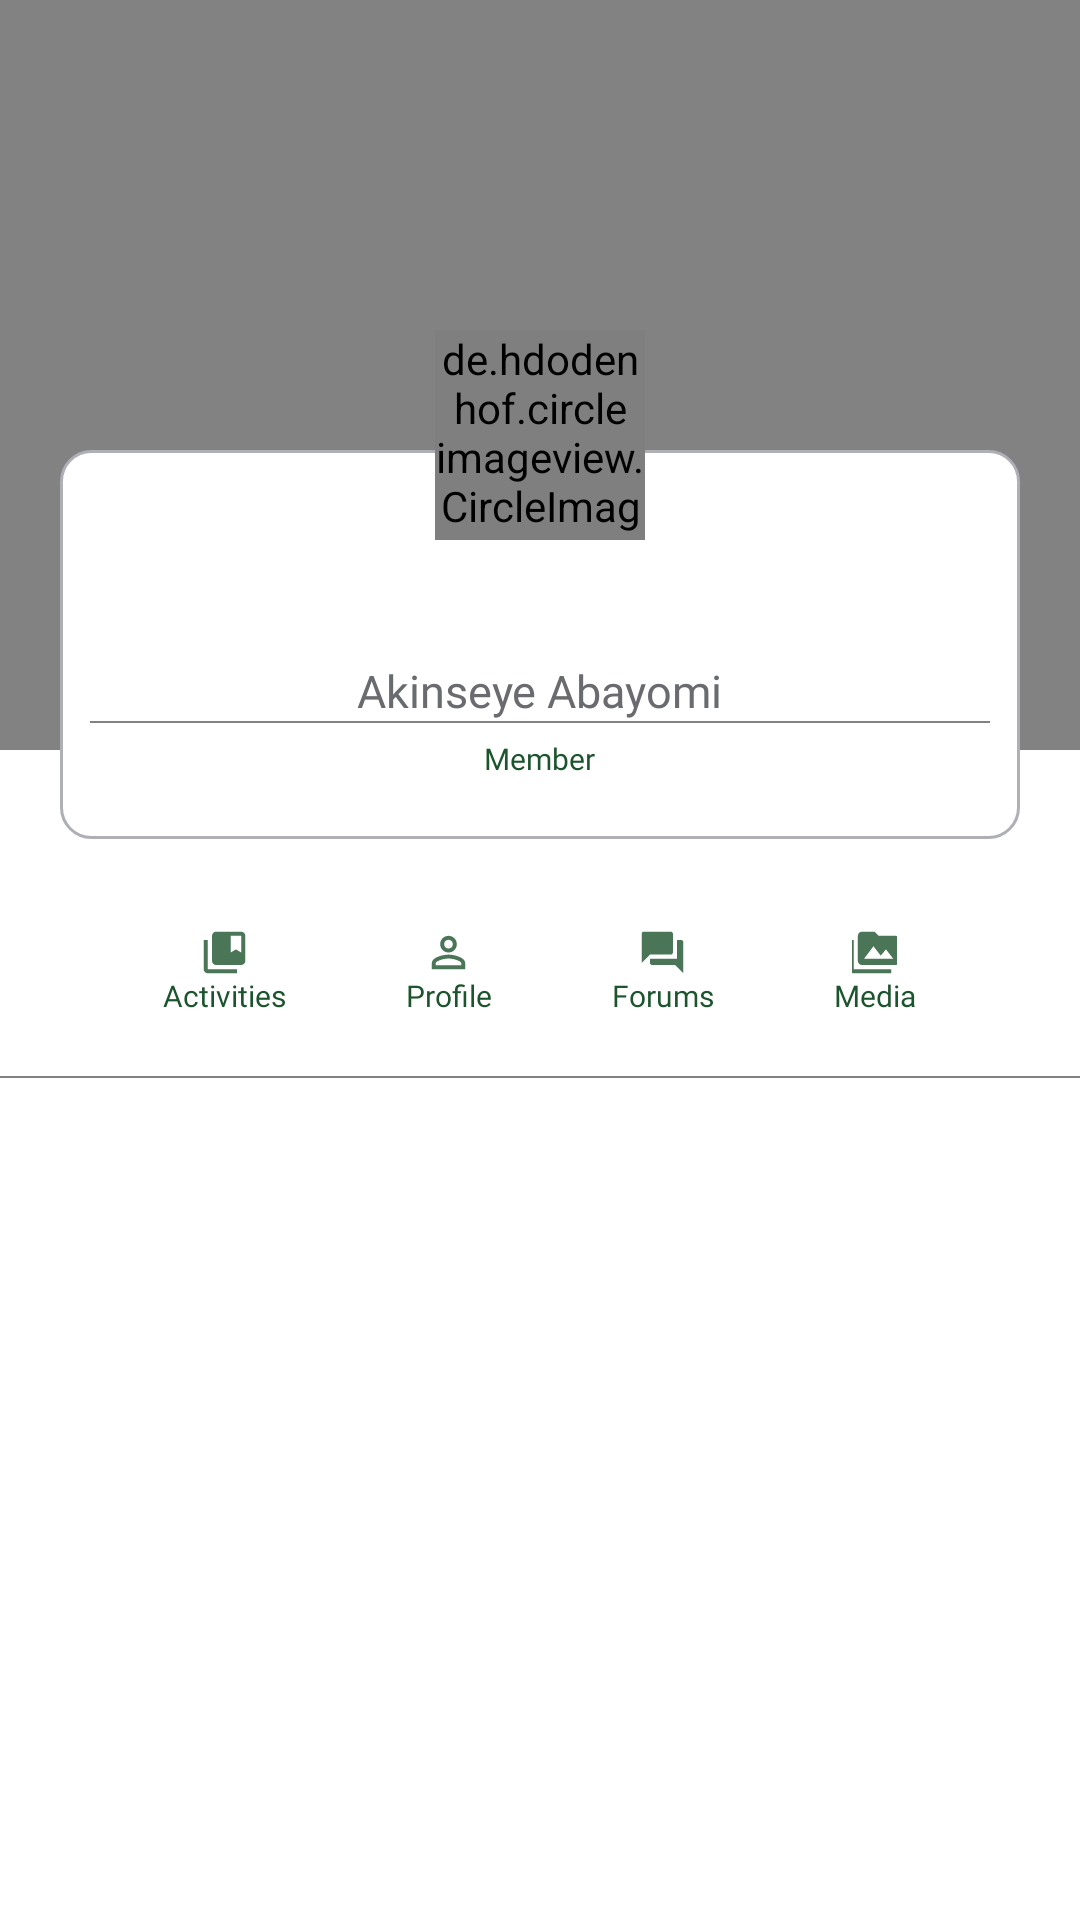

Layout XML and referenced resources for this Android screen:
<!-- AndroidManifest.xml: application theme Theme.9JaTalks -->
<!-- res/layout/activity_user_profile.xml -->
<?xml version="1.0" encoding="utf-8"?>
<androidx.drawerlayout.widget.DrawerLayout xmlns:android="http://schemas.android.com/apk/res/android"
        xmlns:app="http://schemas.android.com/apk/res-auto"
        xmlns:tools="http://schemas.android.com/tools"
        android:layout_width="match_parent"
        android:layout_height="match_parent"
        android:id="@+id/drawer_layout"
        tools:context=".UserProfile">
    <RelativeLayout
            android:layout_width="match_parent"
            android:layout_height="match_parent">

        <RelativeLayout
                android:id="@+id/rel1"
                android:layout_width="match_parent"
                android:layout_height="250dp"
                android:background="@drawable/user_banner" />

        <LinearLayout
                android:layout_width="match_parent"
                android:layout_height="match_parent"
                android:layout_below="@+id/rel1"
                android:background="@color/white"
                android:orientation="vertical">

            <LinearLayout
                    android:layout_width="wrap_content"
                    android:layout_height="wrap_content"
                    android:layout_gravity="center"
                    android:layout_marginTop="40dp"
                    android:orientation="horizontal">

                <LinearLayout
                        android:id="@+id/activity"
                        android:layout_width="wrap_content"
                        android:layout_height="wrap_content"
                        android:layout_margin="10dp"
                        android:gravity="center"
                        android:orientation="vertical"
                        android:padding="10dp">

                    <ImageView
                            android:layout_width="15dp"
                            android:layout_height="15dp"
                            android:src="@drawable/activity"
                            app:tint="@color/color1" />

                    <TextView
                            android:layout_width="wrap_content"
                            android:layout_height="wrap_content"
                            android:fontFamily="@font/poppinsregular"
                            android:text="Activities"
                            android:textColor="@color/color1"
                            android:textSize="10dp" />
                </LinearLayout>


                <LinearLayout
                        android:id="@+id/profile"
                        android:layout_width="wrap_content"
                        android:layout_height="wrap_content"
                        android:layout_margin="10dp"
                        android:gravity="center"
                        android:orientation="vertical"
                        android:padding="10dp">

                    <ImageView
                            android:layout_width="15dp"
                            android:layout_height="15dp"
                            android:src="@drawable/people"
                            app:tint="@color/color1" />

                    <TextView
                            android:layout_width="wrap_content"
                            android:layout_height="wrap_content"
                            android:fontFamily="@font/poppinsregular"
                            android:text="Profile"
                            android:textColor="@color/color1"
                            android:textSize="10dp" />
                </LinearLayout>


                <LinearLayout
                        android:id="@+id/forum"
                        android:layout_width="wrap_content"
                        android:layout_height="wrap_content"
                        android:layout_margin="10dp"
                        android:gravity="center"
                        android:orientation="vertical"
                        android:padding="10dp">

                    <ImageView
                            android:layout_width="15dp"
                            android:layout_height="15dp"
                            android:src="@drawable/forum"
                            app:tint="@color/color1" />

                    <TextView
                            android:layout_width="wrap_content"
                            android:layout_height="wrap_content"
                            android:fontFamily="@font/poppinsregular"
                            android:text="Forums"
                            android:textColor="@color/color1"
                            android:textSize="10dp" />
                </LinearLayout>


                <LinearLayout
                        android:id="@+id/media"
                        android:layout_width="wrap_content"
                        android:layout_height="wrap_content"
                        android:layout_margin="10dp"
                        android:gravity="center"
                        android:orientation="vertical"
                        android:padding="10dp">

                    <ImageView
                            android:layout_width="15dp"
                            android:layout_height="15dp"
                            android:src="@drawable/media"
                            app:tint="@color/color1" />

                    <TextView
                            android:layout_width="wrap_content"
                            android:layout_height="wrap_content"
                            android:fontFamily="@font/poppinsregular"
                            android:text="Media"
                            android:textColor="@color/color1"
                            android:textSize="10dp" />
                </LinearLayout>

            </LinearLayout>


            <View
                    android:layout_width="match_parent"
                    android:layout_height="0.5dp"
                    android:background="@color/grey" />

        </LinearLayout>



        <LinearLayout
                android:layout_width="match_parent"
                android:layout_height="wrap_content"
                android:layout_marginLeft="20dp"
                android:layout_marginRight="20dp"
                android:layout_marginTop="150dp"
                android:background="@drawable/white_card"
                android:orientation="vertical">
            <TextView
                    android:layout_width="wrap_content"
                    android:layout_height="wrap_content"
                    android:layout_gravity="center"
                    android:layout_marginTop="60dp"
                    android:fontFamily="@font/poppinsmedium"
                    android:text="Akinseye Abayomi"
                    android:textColor="#696b6e"
                    android:textSize="15dp" />
            <View
                    android:layout_width="match_parent"
                    android:layout_height="0.5dp"
                    android:background="@color/grey"/>
            <TextView
                    android:layout_width="wrap_content"
                    android:layout_height="wrap_content"
                    android:layout_gravity="center"
                    android:layout_marginTop="5dp"
                    android:layout_marginBottom="10dp"
                    android:fontFamily="@font/poppinsmedium"
                    android:text="Member"
                    android:textColor="@color/color1"
                    android:textSize="10dp" />
        </LinearLayout>

        <de.hdodenhof.circleimageview.CircleImageView
                android:layout_width="70dp"
                android:layout_height="70dp"
                android:layout_centerHorizontal="true"
                android:layout_gravity="center"
                android:layout_marginTop="110dp"
                android:src="@drawable/user"
                app:civ_border_color="@color/white"
                app:civ_border_width="1dp"
                app:civ_circle_background_color="@color/white" />
    </RelativeLayout>

</androidx.drawerlayout.widget.DrawerLayout>
<!-- resources referenced by this layout -->
<resources>
  <color name="color1">#1C542D</color>
  <color name="grey">#828282</color>
  <color name="white">#FFFFFFFF</color>
      //9JaTalks color pallete
  <!-- drawable activity (drawable-anydpi) -->
  <vector xmlns:android="http://schemas.android.com/apk/res/android"
      android:width="24dp"
      android:height="24dp"
      android:viewportWidth="24"
      android:viewportHeight="24"
      android:tint="#696B6E"
      android:alpha="0.8">
    <group android:scaleX="1.1111112"
        android:scaleY="1.1111112"
        android:translateX="-1.3333334"
        android:translateY="-1.3333334">
      <path
          android:fillColor="@android:color/white"
          android:pathData="M4,6H2v14c0,1.1 0.9,2 2,2h14v-2H4V6z"/>
      <path
          android:fillColor="@android:color/white"
          android:pathData="M20,2L8,2c-1.1,0 -2,0.9 -2,2v12c0,1.1 0.9,2 2,2h12c1.1,0 2,-0.9 2,-2L22,4c0,-1.1 -0.9,-2 -2,-2zM20,12l-2.5,-1.5L15,12L15,4h5v8z"/>
    </group>
  </vector>
  <!-- drawable forum (drawable-anydpi) -->
  <vector xmlns:android="http://schemas.android.com/apk/res/android"
      android:width="24dp"
      android:height="24dp"
      android:viewportWidth="24"
      android:viewportHeight="24"
      android:tint="#696B6E"
      android:alpha="0.8">
    <group android:scaleX="1.1111112"
        android:scaleY="1.1111112"
        android:translateX="-1.3333334"
        android:translateY="-1.3333334">
      <path
          android:fillColor="@android:color/white"
          android:pathData="M21,6h-2v9L6,15v2c0,0.55 0.45,1 1,1h11l4,4L22,7c0,-0.55 -0.45,-1 -1,-1zM17,12L17,3c0,-0.55 -0.45,-1 -1,-1L3,2c-0.55,0 -1,0.45 -1,1v14l4,-4h10c0.55,0 1,-0.45 1,-1z"/>
    </group>
  </vector>
  <!-- drawable media (drawable-anydpi) -->
  <vector xmlns:android="http://schemas.android.com/apk/res/android"
      android:width="24dp"
      android:height="24dp"
      android:viewportWidth="24"
      android:viewportHeight="24"
      android:tint="#696B6E"
      android:alpha="0.8">
    <group android:scaleX="1.1111112"
        android:scaleY="1.1111112"
        android:translateX="-1.3333334"
        android:translateY="-1.3333334">
      <path
          android:fillColor="@android:color/white"
          android:pathData="M2,6L0,6v5h0.01L0,20c0,1.1 0.9,2 2,2h18v-2L2,20L2,6zM22,4h-8l-2,-2L6,2c-1.1,0 -1.99,0.9 -1.99,2L4,16c0,1.1 0.9,2 2,2h16c1.1,0 2,-0.9 2,-2L24,6c0,-1.1 -0.9,-2 -2,-2zM7,15l4.5,-6 3.5,4.51 2.5,-3.01L21,15L7,15z"/>
    </group>
  </vector>
  <!-- drawable user_banner (drawable) -->
  <?xml version="1.0" encoding="utf-8"?>
  <shape xmlns:android="http://schemas.android.com/apk/res/android">
      <gradient
              android:angle="50"
              android:startColor="@color/grey"
              android:endColor="@color/grey" />
  </shape>
  <!-- drawable white_card (drawable) -->
  <?xml version="1.0" encoding="utf-8"?>
  <shape xmlns:android="http://schemas.android.com/apk/res/android">
      <corners
              android:radius="10dp" />
      <solid
              android:color="@color/white"/>
      <stroke
              android:color="#aeb0b5"
              android:width="1dp"/>
      <padding
              android:bottom="10dp"
              android:left="10dp"
              android:right="10dp"
              android:top="10dp"/>
  
  </shape>
  <style name="Theme.9JaTalks" parent="Theme.AppCompat.NoActionBar">
          
          <item name="colorPrimary">@color/purple_500</item>
          <item name="colorPrimaryVariant">@color/purple_700</item>
          <item name="colorOnPrimary">@color/white</item>
          
          <item name="colorSecondary">@color/teal_200</item>
          <item name="colorSecondaryVariant">@color/teal_700</item>
          <item name="colorOnSecondary">@color/black</item>
          
      </style>
  <color name="purple_500">#FF6200EE</color>
  <color name="purple_700">#FF3700B3</color>
  <color name="teal_200">#FF03DAC5</color>
  <color name="teal_700">#FF018786</color>
  <color name="black">#FF000000</color>
</resources>
